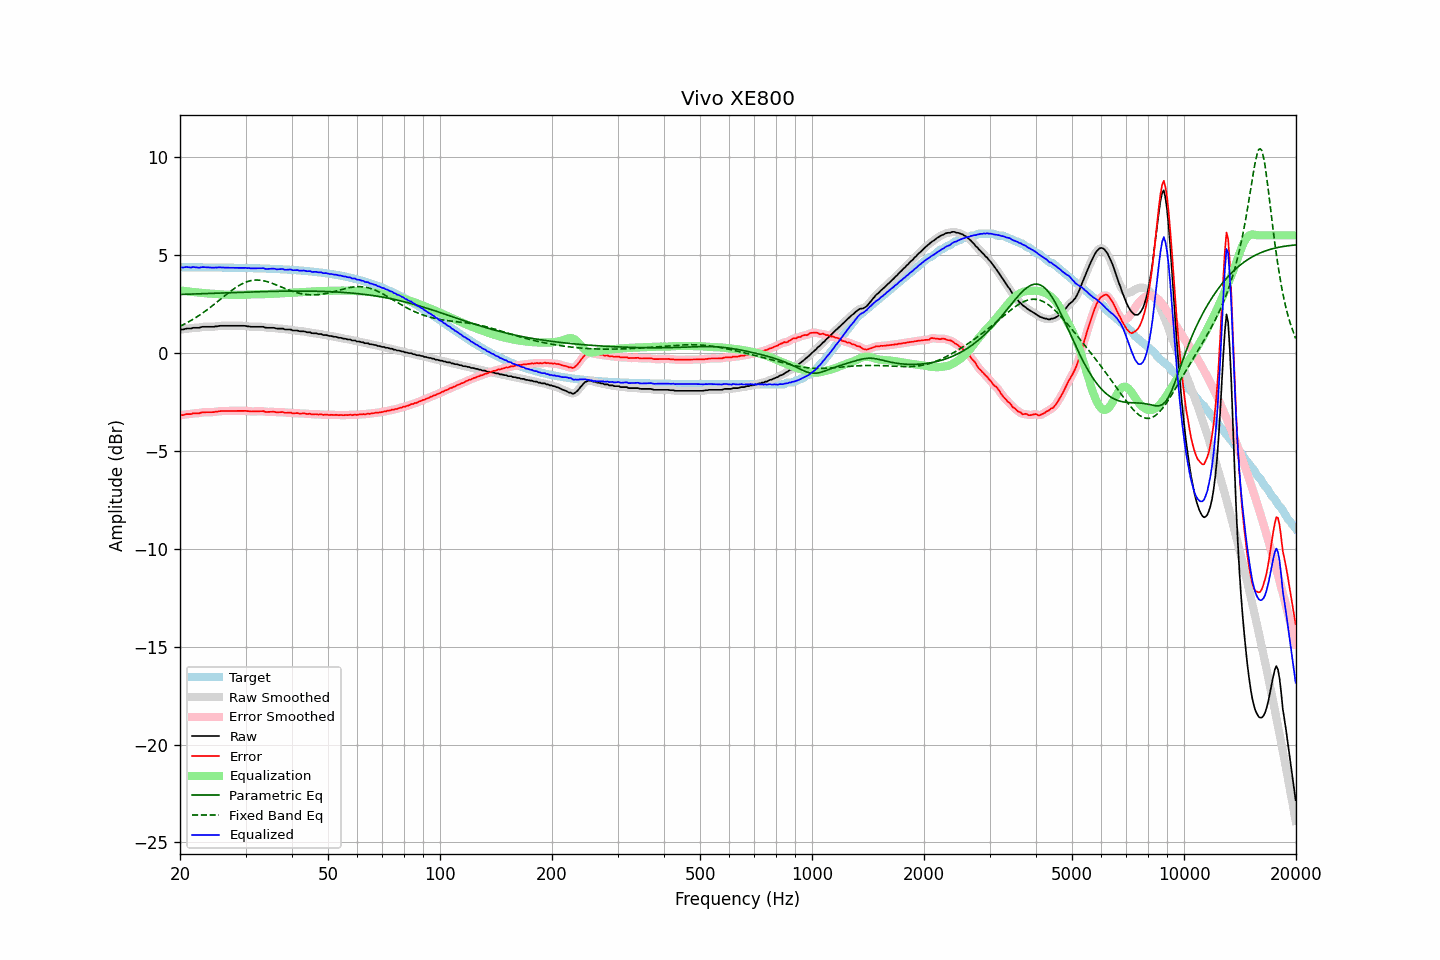

Source data for this figure (header and first rows):
frequency, raw, error, smoothed, error_smoothed, equalization, parametric_eq, fixed_band_eq, equalized_raw, equalized_smoothed, target
20.00, 1.19, -3.18, 1.18, -3.19, 3.19, 2.98, 1.35, 4.38, 4.37, 4.37
20.20, 1.19, -3.18, 1.19, -3.18, 3.18, 2.98, 1.39, 4.37, 4.37, 4.37
20.40, 1.19, -3.18, 1.20, -3.17, 3.17, 2.99, 1.43, 4.35, 4.37, 4.37
20.61, 1.22, -3.15, 1.22, -3.15, 3.15, 2.99, 1.48, 4.37, 4.37, 4.37
20.81, 1.24, -3.13, 1.23, -3.14, 3.14, 2.99, 1.52, 4.38, 4.38, 4.37
21.02, 1.24, -3.13, 1.24, -3.13, 3.13, 3.00, 1.57, 4.37, 4.37, 4.37
21.23, 1.24, -3.13, 1.24, -3.13, 3.12, 3.00, 1.61, 4.36, 4.37, 4.37
21.44, 1.24, -3.13, 1.25, -3.12, 3.11, 3.00, 1.66, 4.35, 4.37, 4.37
21.66, 1.28, -3.09, 1.27, -3.10, 3.11, 3.00, 1.71, 4.38, 4.37, 4.37
21.87, 1.28, -3.09, 1.28, -3.09, 3.10, 3.01, 1.76, 4.38, 4.37, 4.37
22.09, 1.28, -3.09, 1.28, -3.09, 3.09, 3.01, 1.81, 4.37, 4.37, 4.37
22.31, 1.28, -3.09, 1.28, -3.09, 3.08, 3.01, 1.86, 4.36, 4.35, 4.37
22.54, 1.28, -3.09, 1.29, -3.07, 3.07, 3.02, 1.91, 4.34, 4.36, 4.37
22.76, 1.31, -3.06, 1.31, -3.06, 3.06, 3.02, 1.97, 4.37, 4.36, 4.36
22.99, 1.33, -3.03, 1.32, -3.04, 3.05, 3.02, 2.03, 4.38, 4.37, 4.36
23.22, 1.33, -3.03, 1.33, -3.03, 3.04, 3.03, 2.09, 4.37, 4.37, 4.36
23.45, 1.33, -3.03, 1.33, -3.03, 3.04, 3.03, 2.14, 4.37, 4.37, 4.36
23.69, 1.33, -3.03, 1.33, -3.03, 3.03, 3.03, 2.21, 4.36, 4.36, 4.36
23.92, 1.33, -3.03, 1.33, -3.03, 3.03, 3.03, 2.27, 4.36, 4.36, 4.36
24.16, 1.33, -3.03, 1.33, -3.03, 3.03, 3.04, 2.33, 4.36, 4.35, 4.36
24.40, 1.33, -3.03, 1.33, -3.03, 3.02, 3.04, 2.39, 4.35, 4.35, 4.36
24.65, 1.33, -3.03, 1.33, -3.02, 3.02, 3.04, 2.46, 4.35, 4.35, 4.36
24.89, 1.35, -3.01, 1.34, -3.01, 3.01, 3.05, 2.52, 4.36, 4.35, 4.36
25.14, 1.35, -3.01, 1.36, -3.00, 3.00, 3.05, 2.59, 4.35, 4.36, 4.36
25.39, 1.37, -2.99, 1.37, -2.99, 2.99, 3.05, 2.66, 4.36, 4.36, 4.36
25.65, 1.38, -2.98, 1.37, -2.98, 2.99, 3.06, 2.72, 4.36, 4.36, 4.35
25.91, 1.38, -2.97, 1.38, -2.97, 2.98, 3.06, 2.79, 4.36, 4.36, 4.35
26.16, 1.38, -2.97, 1.38, -2.97, 2.97, 3.06, 2.86, 4.35, 4.35, 4.35
26.43, 1.38, -2.97, 1.38, -2.97, 2.97, 3.06, 2.92, 4.35, 4.35, 4.35
26.69, 1.38, -2.97, 1.38, -2.97, 2.97, 3.07, 2.99, 4.35, 4.35, 4.35
26.96, 1.38, -2.97, 1.38, -2.97, 2.97, 3.07, 3.05, 4.35, 4.35, 4.35
27.23, 1.38, -2.97, 1.38, -2.97, 2.97, 3.07, 3.12, 4.35, 4.35, 4.35
27.50, 1.38, -2.97, 1.38, -2.97, 2.97, 3.08, 3.18, 4.35, 4.35, 4.35
27.77, 1.38, -2.97, 1.38, -2.97, 2.96, 3.08, 3.24, 4.34, 4.34, 4.34
28.05, 1.38, -2.96, 1.38, -2.96, 2.96, 3.08, 3.30, 4.34, 4.34, 4.34
28.33, 1.38, -2.96, 1.38, -2.96, 2.96, 3.08, 3.35, 4.34, 4.34, 4.34
28.62, 1.38, -2.96, 1.38, -2.96, 2.96, 3.09, 3.40, 4.34, 4.34, 4.34
28.90, 1.38, -2.96, 1.38, -2.96, 2.96, 3.09, 3.45, 4.34, 4.34, 4.34
29.19, 1.38, -2.96, 1.38, -2.96, 2.96, 3.09, 3.50, 4.34, 4.34, 4.34
29.48, 1.38, -2.96, 1.38, -2.95, 2.96, 3.10, 3.54, 4.34, 4.34, 4.33
29.78, 1.38, -2.95, 1.37, -2.96, 2.96, 3.10, 3.58, 4.34, 4.34, 4.33
30.08, 1.37, -2.96, 1.37, -2.96, 2.97, 3.10, 3.61, 4.34, 4.34, 4.33
30.38, 1.35, -2.98, 1.36, -2.97, 2.97, 3.10, 3.64, 4.32, 4.33, 4.33
30.68, 1.35, -2.98, 1.34, -2.98, 2.98, 3.11, 3.66, 4.33, 4.32, 4.33
30.99, 1.33, -3.00, 1.33, -2.99, 2.98, 3.11, 3.68, 4.31, 4.32, 4.33
31.30, 1.33, -2.99, 1.33, -2.99, 2.99, 3.11, 3.70, 4.32, 4.32, 4.32
31.61, 1.33, -2.99, 1.33, -2.99, 2.99, 3.11, 3.71, 4.32, 4.31, 4.32
31.93, 1.33, -2.99, 1.33, -2.99, 2.99, 3.12, 3.72, 4.32, 4.32, 4.32
32.24, 1.33, -2.99, 1.33, -2.99, 2.99, 3.12, 3.72, 4.32, 4.32, 4.32
32.57, 1.33, -2.98, 1.33, -2.98, 2.99, 3.12, 3.71, 4.32, 4.32, 4.31
32.89, 1.33, -2.98, 1.33, -2.98, 2.99, 3.12, 3.71, 4.32, 4.32, 4.31
33.22, 1.33, -2.98, 1.33, -2.98, 2.99, 3.12, 3.69, 4.32, 4.32, 4.31
33.55, 1.33, -2.98, 1.32, -2.99, 2.99, 3.13, 3.68, 4.32, 4.31, 4.31
33.89, 1.29, -3.01, 1.30, -3.00, 3.00, 3.13, 3.66, 4.29, 4.30, 4.30
34.23, 1.28, -3.02, 1.28, -3.02, 3.00, 3.13, 3.64, 4.28, 4.29, 4.30
34.57, 1.28, -3.02, 1.28, -3.02, 3.01, 3.13, 3.61, 4.29, 4.28, 4.30
34.92, 1.28, -3.01, 1.28, -3.01, 3.01, 3.13, 3.59, 4.29, 4.29, 4.29
35.27, 1.28, -3.01, 1.28, -3.01, 3.02, 3.14, 3.56, 4.30, 4.30, 4.29
35.62, 1.28, -3.01, 1.27, -3.01, 3.02, 3.14, 3.53, 4.30, 4.29, 4.29
35.97, 1.27, -3.01, 1.26, -3.02, 3.02, 3.14, 3.50, 4.29, 4.28, 4.28
... 635 more rows
